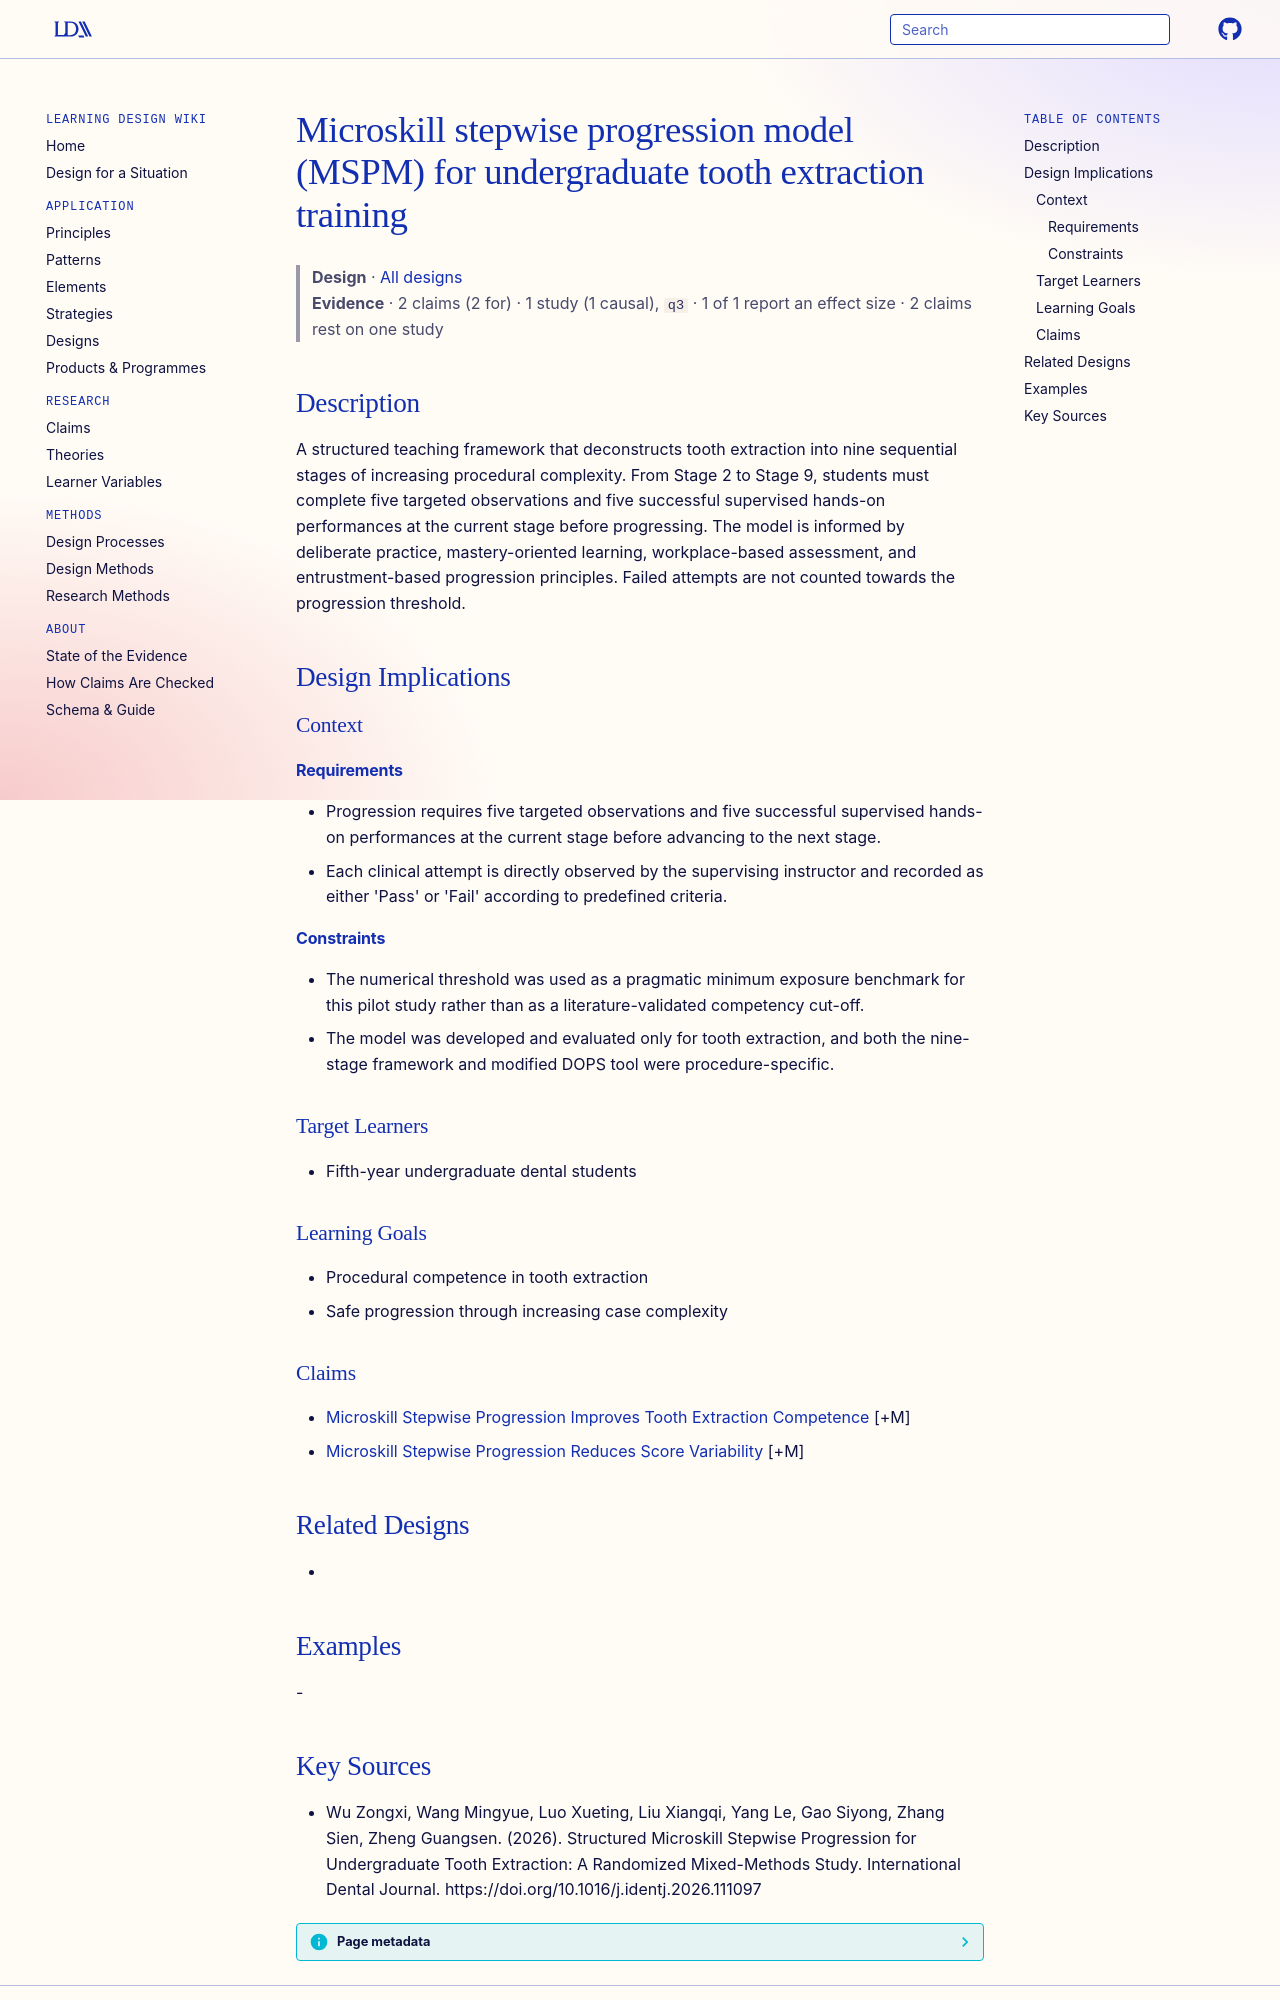

repository: Learning-Design-Alliance/learning-wiki · page: designs/microskill-stepwise-progression-model-mspm/index.html · generator: mkdocs

---
type: design
id: microskill-stepwise-progression-model-mspm
title: Microskill stepwise progression model (MSPM) for undergraduate tooth extraction training
description: A structured teaching framework that deconstructs tooth extraction into nine sequential stages of increasing procedural complexity.
status: review
generated:
  by: "process:settle-candidates"
  at: 2026-11-04
sources:
  - id: wu-zongxi-2026
    resource: "https://doi.org/10.1016/j.identj.2026.111097"
    title: "Wu Zongxi, Wang Mingyue, Luo Xueting, Liu Xiangqi, Yang Le, Gao Siyong, Zhang Sien, Zheng Guangsen. (2026). Structured Microskill Stepwise Progression for Undergraduate Tooth Extraction: A Randomized Mixed-Methods Study. International Dental Journal. https://doi.org/10.1016/j.identj.2026.111097"
    author: Wu Zongxi, Wang Mingyue, Luo Xueting, Liu Xiangqi, Yang Le, Gao Siyong, Zhang Sien, Zheng Guangsen
---

# Microskill stepwise progression model (MSPM) for undergraduate tooth extraction training

> **Design** · [All designs](index.md)
> **Evidence** · 2 claims (2 for) · 1 study (1 causal), `q3` · 1 of 1 report an effect size · 2 claims rest on one study

## Description
A structured teaching framework that deconstructs tooth extraction into nine sequential stages of increasing procedural complexity. From Stage 2 to Stage 9, students must complete five targeted observations and five successful supervised hands-on performances at the current stage before progressing. The model is informed by deliberate practice, mastery-oriented learning, workplace-based assessment, and entrustment-based progression principles. Failed attempts are not counted towards the progression threshold.

## Design Implications

### Context
#### Requirements
- Progression requires five targeted observations and five successful supervised hands-on performances at the current stage before advancing to the next stage.
- Each clinical attempt is directly observed by the supervising instructor and recorded as either 'Pass' or 'Fail' according to predefined criteria.
#### Constraints
- The numerical threshold was used as a pragmatic minimum exposure benchmark for this pilot study rather than as a literature-validated competency cut-off.
- The model was developed and evaluated only for tooth extraction, and both the nine-stage framework and modified DOPS tool were procedure-specific.

### Target Learners
- Fifth-year undergraduate dental students

### Learning Goals
- Procedural competence in tooth extraction
- Safe progression through increasing case complexity

### Claims
- [Microskill Stepwise Progression Improves Tooth Extraction Competence](../claims/microskill-stepwise-progression-improves-tooth-extraction-competence.md) [+M]
- [Microskill Stepwise Progression Reduces Score Variability](../claims/microskill-stepwise-progression-reduces-score-variability.md) [+M]

## Related Designs
- 

## Examples
-
